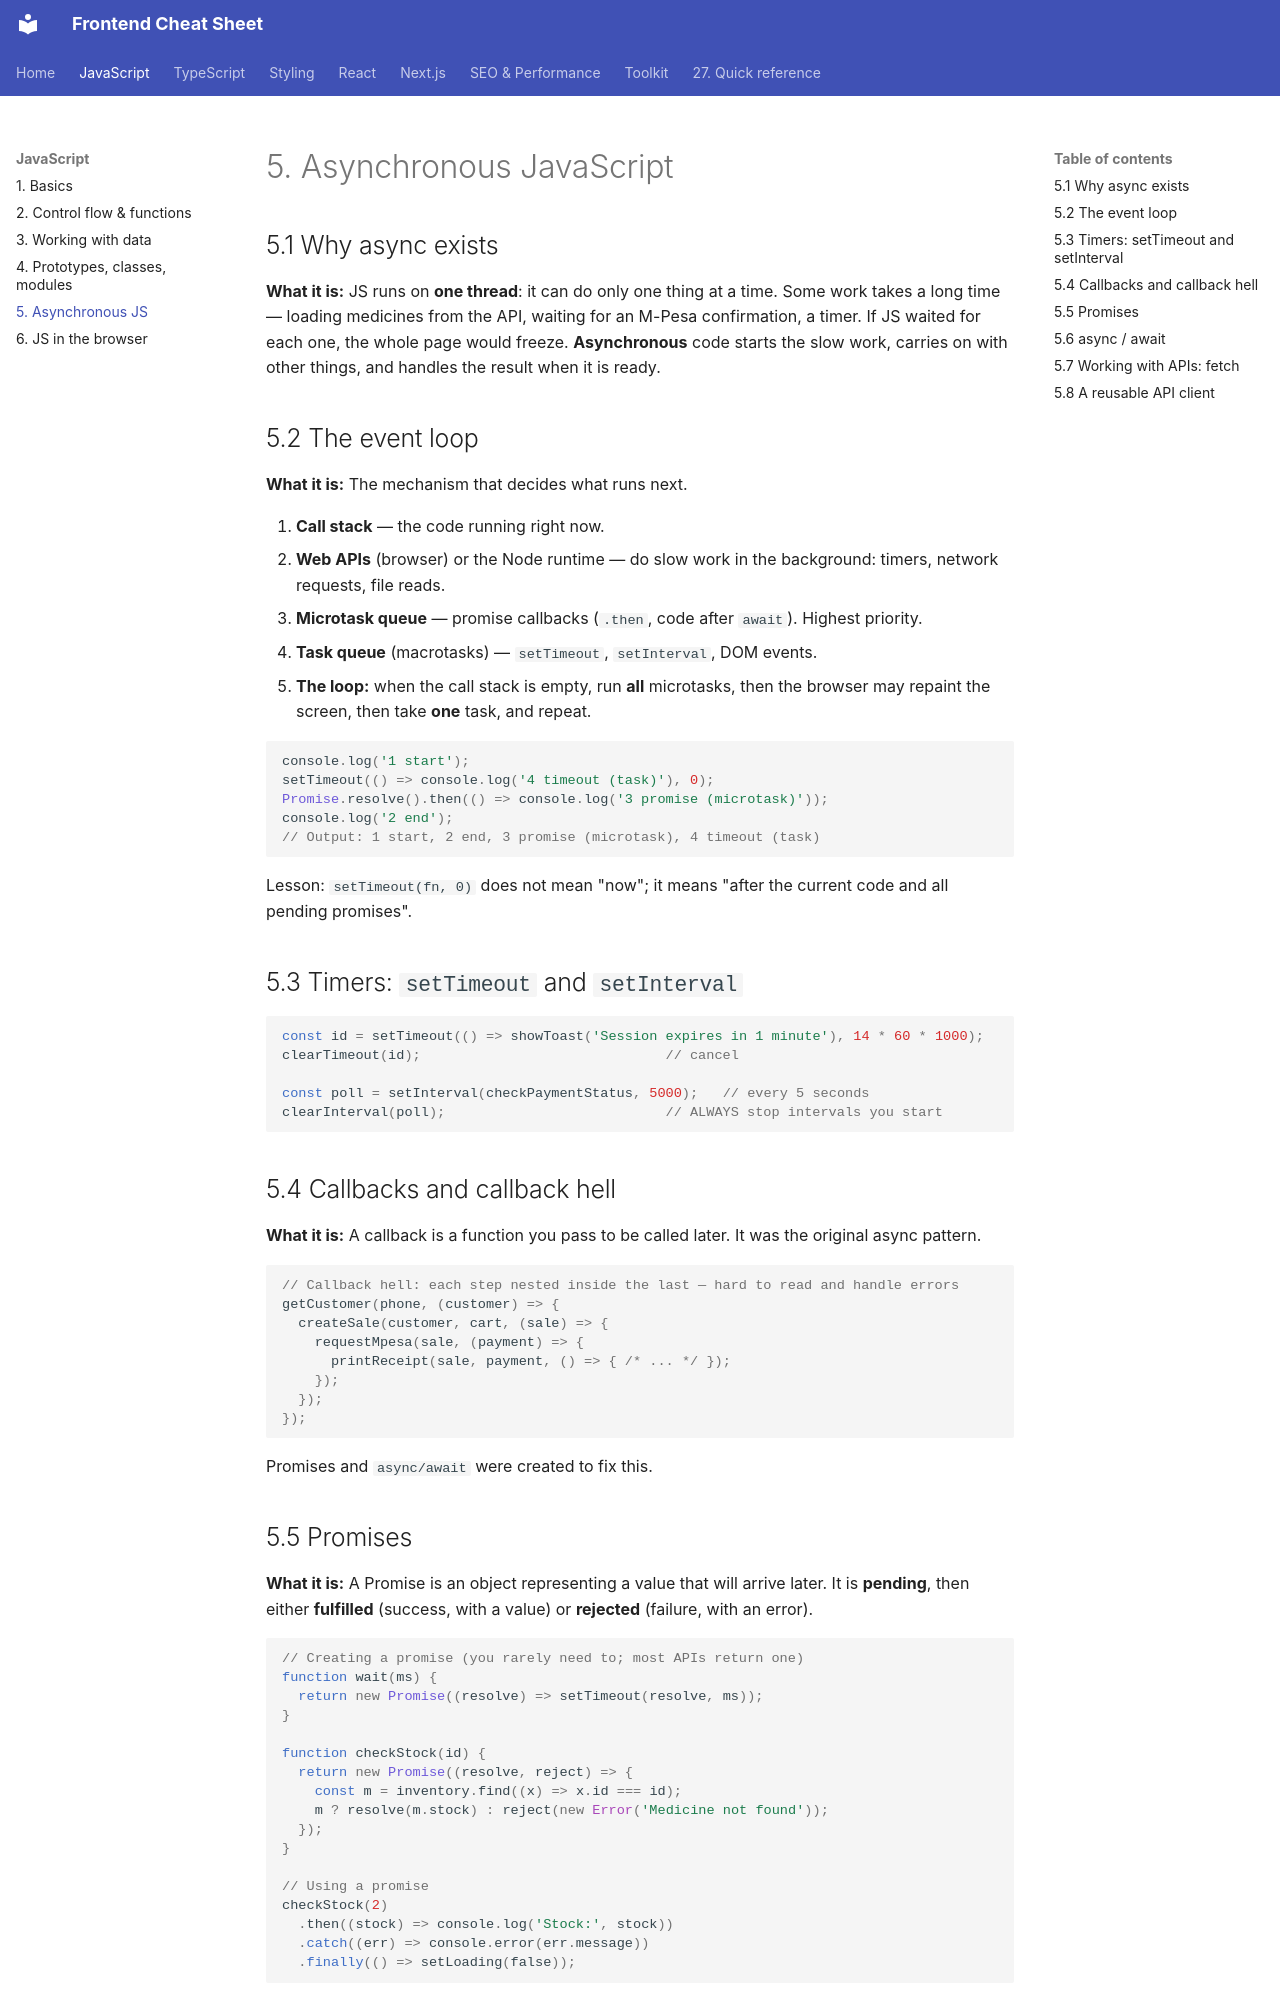

repository: efron07/frontend-cheatsheet · page: 05-js-async/index.html · generator: mkdocs

# 5. Asynchronous JavaScript

## 5.1 Why async exists

**What it is:** JS runs on **one thread**: it can do only one thing at a time. Some work takes a long time — loading medicines from the API, waiting for an M-Pesa confirmation, a timer. If JS waited for each one, the whole page would freeze. **Asynchronous** code starts the slow work, carries on with other things, and handles the result when it is ready.

## 5.2 The event loop

**What it is:** The mechanism that decides what runs next.

1. **Call stack** — the code running right now.
2. **Web APIs** (browser) or the Node runtime — do slow work in the background: timers, network requests, file reads.
3. **Microtask queue** — promise callbacks (`.then`, code after `await`). Highest priority.
4. **Task queue** (macrotasks) — `setTimeout`, `setInterval`, DOM events.
5. **The loop:** when the call stack is empty, run **all** microtasks, then the browser may repaint the screen, then take **one** task, and repeat.

```js
console.log('1 start');
setTimeout(() => console.log('4 timeout (task)'), 0);
Promise.resolve().then(() => console.log('3 promise (microtask)'));
console.log('2 end');
// Output: 1 start, 2 end, 3 promise (microtask), 4 timeout (task)
```

Lesson: `setTimeout(fn, 0)` does not mean "now"; it means "after the current code and all pending promises".

## 5.3 Timers: `setTimeout` and `setInterval`

```js
const id = setTimeout(() => showToast('Session expires in 1 minute'), 14 * 60 * 1000);
clearTimeout(id);                              // cancel

const poll = setInterval(checkPaymentStatus, 5000);   // every 5 seconds
clearInterval(poll);                           // ALWAYS stop intervals you start
```

## 5.4 Callbacks and callback hell

**What it is:** A callback is a function you pass to be called later. It was the original async pattern.

```js
// Callback hell: each step nested inside the last — hard to read and handle errors
getCustomer(phone, (customer) => {
  createSale(customer, cart, (sale) => {
    requestMpesa(sale, (payment) => {
      printReceipt(sale, payment, () => { /* ... */ });
    });
  });
});
```

Promises and `async/await` were created to fix this.
